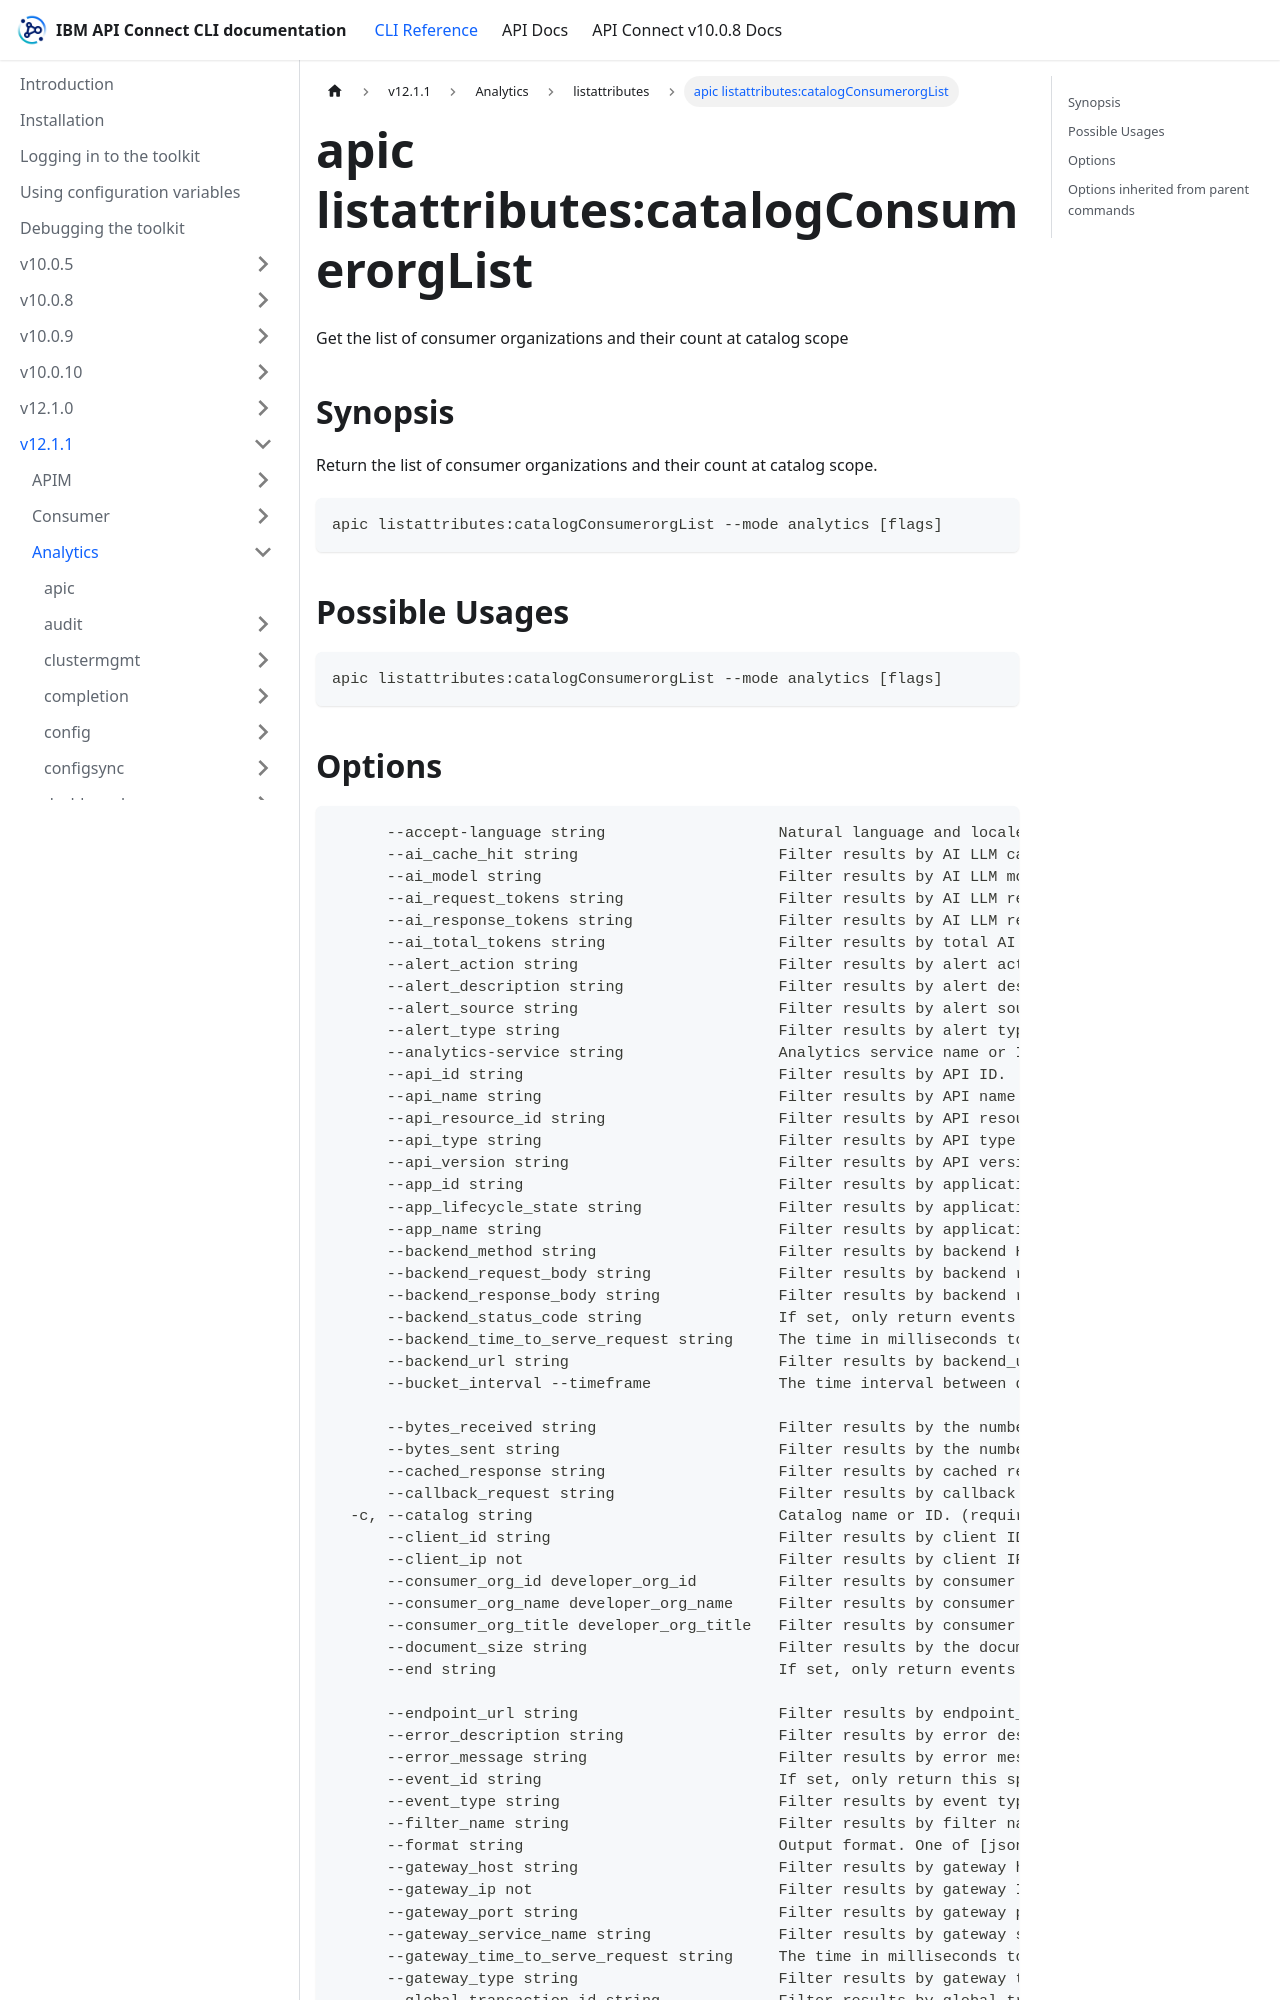

repository: ibm-apiconnect/clidocs · page: docs/v1211/analytics/listattributes/apic_listattributes_catalogConsumerorgList.html · generator: docusaurus

---
tags:
- "group: listattributes"
- "scope: catalog"
---
# apic listattributes:catalogConsumerorgList

Get the list of consumer organizations and their count at catalog scope

## Synopsis

Return the list of consumer organizations and their count at catalog scope.

```
apic listattributes:catalogConsumerorgList --mode analytics [flags]
```

## Possible Usages

```
apic listattributes:catalogConsumerorgList --mode analytics [flags]
```
